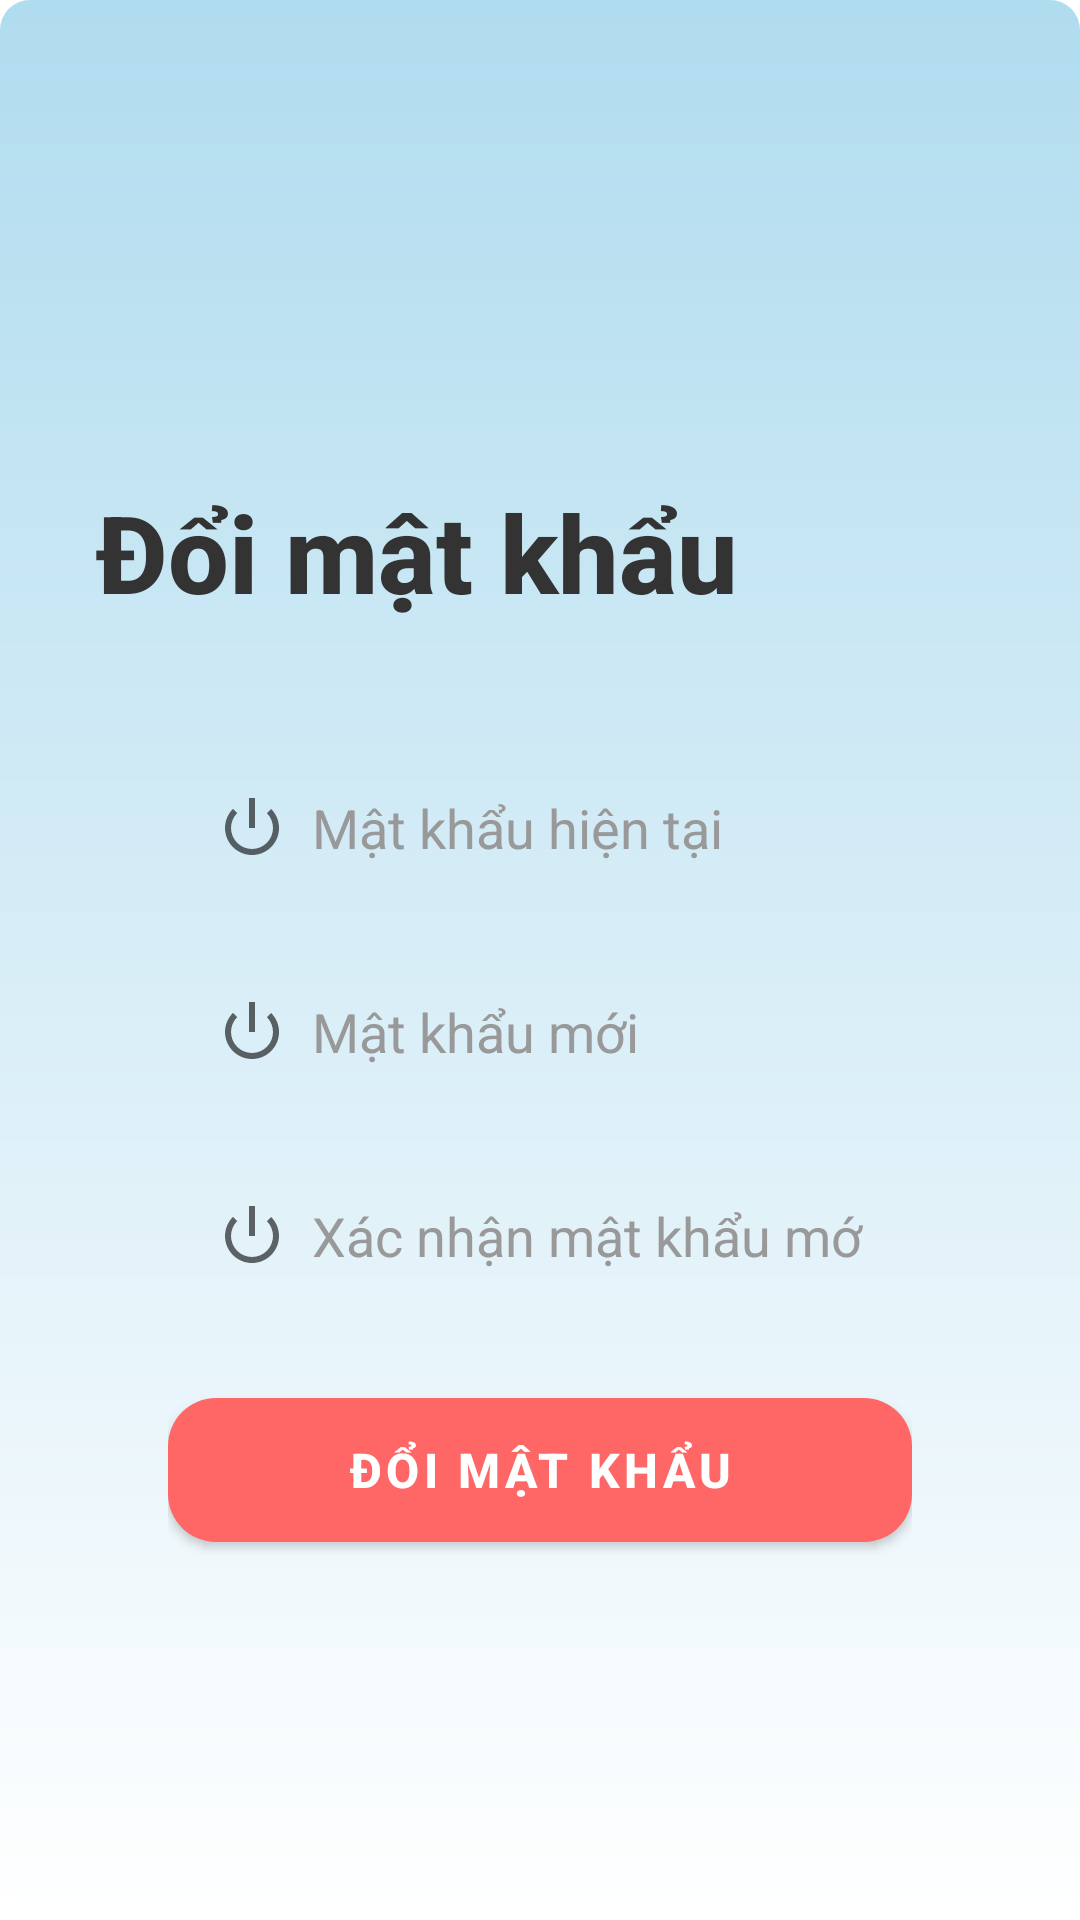

Here is an Android app screen rendered from its layout file. Give the layout XML and the strings, colors and styles it references.
<!-- AndroidManifest.xml: application theme Theme.MaterialComponents.Light.NoActionBar -->
<!-- res/layout/activity_change_password.xml -->
<?xml version="1.0" encoding="utf-8"?>
<LinearLayout
    xmlns:android="http://schemas.android.com/apk/res/android"
    xmlns:app="http://schemas.android.com/apk/res-auto"
    android:layout_width="match_parent"
    android:layout_height="match_parent"
    android:orientation="vertical"
    android:background="@drawable/gradient_background"
    android:clipToPadding="true"
    android:padding="16dp">

    
    <ImageView
        android:id="@+id/ivBack"
        android:layout_width="40dp"
        android:layout_height="40dp"
        android:layout_marginStart="8dp"
        android:layout_marginTop="16dp"
        android:contentDescription="Quay lại"
        android:src="@drawable/ic_back"
        android:background="@drawable/rounded_background"
        android:padding="8dp"
        android:elevation="4dp" />

    <LinearLayout
        android:layout_width="match_parent"
        android:layout_height="match_parent"
        android:gravity="center"
        android:orientation="vertical"
        android:clipToPadding="true">

        <TextView
            android:id="@+id/tvTitle"
            android:layout_width="wrap_content"
            android:layout_height="wrap_content"
            android:layout_gravity="left"
            android:layout_marginStart="16dp"
            android:layout_marginTop="24dp"
            android:text="Đổi mật khẩu"
            android:textColor="#333"
            android:textSize="36sp"
            android:textStyle="bold"
            android:fontFamily="sans-serif-medium" />

        <LinearLayout
            android:layout_width="match_parent"
            android:layout_height="wrap_content"
            android:orientation="vertical"
            android:padding="24dp"
            android:background="@drawable/rounded_background"
            android:layout_margin="16dp"
            android:elevation="6dp"
            android:clipToPadding="true">

            <EditText
                android:id="@+id/edtCurrentPassword"
                android:layout_width="match_parent"
                android:layout_height="56dp"
                android:hint="Mật khẩu hiện tại"
                android:background="@drawable/rounded_background"
                android:paddingStart="16dp"
                android:paddingEnd="16dp"
                android:inputType="textPassword"
                android:drawableStart="@android:drawable/ic_lock_power_off"
                android:drawablePadding="8dp"
                android:elevation="2dp"
                android:textColor="#333"
                android:textColorHint="#999" />

            <EditText
                android:id="@+id/edtNewPassword"
                android:layout_width="match_parent"
                android:layout_height="56dp"
                android:hint="Mật khẩu mới"
                android:background="@drawable/rounded_background"
                android:paddingStart="16dp"
                android:paddingEnd="16dp"
                android:inputType="textPassword"
                android:drawableStart="@android:drawable/ic_lock_power_off"
                android:drawablePadding="8dp"
                android:elevation="2dp"
                android:layout_marginTop="12dp"
                android:textColor="#333"
                android:textColorHint="#999" />

            <EditText
                android:id="@+id/edtConfirmPassword"
                android:layout_width="match_parent"
                android:layout_height="56dp"
                android:hint="Xác nhận mật khẩu mới"
                android:background="@drawable/rounded_background"
                android:paddingStart="16dp"
                android:paddingEnd="16dp"
                android:inputType="textPassword"
                android:drawableStart="@android:drawable/ic_lock_power_off"
                android:drawablePadding="8dp"
                android:elevation="2dp"
                android:layout_marginTop="12dp"
                android:textColor="#333"
                android:textColorHint="#999" />

            <com.google.android.material.button.MaterialButton
                android:id="@+id/btnChangePassword"
                android:layout_width="match_parent"
                android:layout_height="60dp"
                android:layout_marginTop="20dp"
                app:cornerRadius="16dp"
                app:backgroundTint="#FF6666"
                android:text="Đổi mật khẩu"
                android:textColor="@android:color/white"
                android:textStyle="bold"
                android:textSize="16sp"
                android:elevation="4dp"
                android:fontFamily="sans-serif-medium" />
        </LinearLayout>
    </LinearLayout>
</LinearLayout>
<!-- resources referenced by this layout -->
<resources>
  <!-- drawable gradient_background (drawable) -->
  <?xml version="1.0" encoding="utf-8"?>
  <shape xmlns:android="http://schemas.android.com/apk/res/android"
      android:shape="rectangle">
      
      <gradient
          android:startColor="#B0DCEF"
          android:endColor="#FFFFFF"
      android:angle="270"
      android:type="linear" />
      
      <corners android:radius="10dp" />   
  </shape>
</resources>
